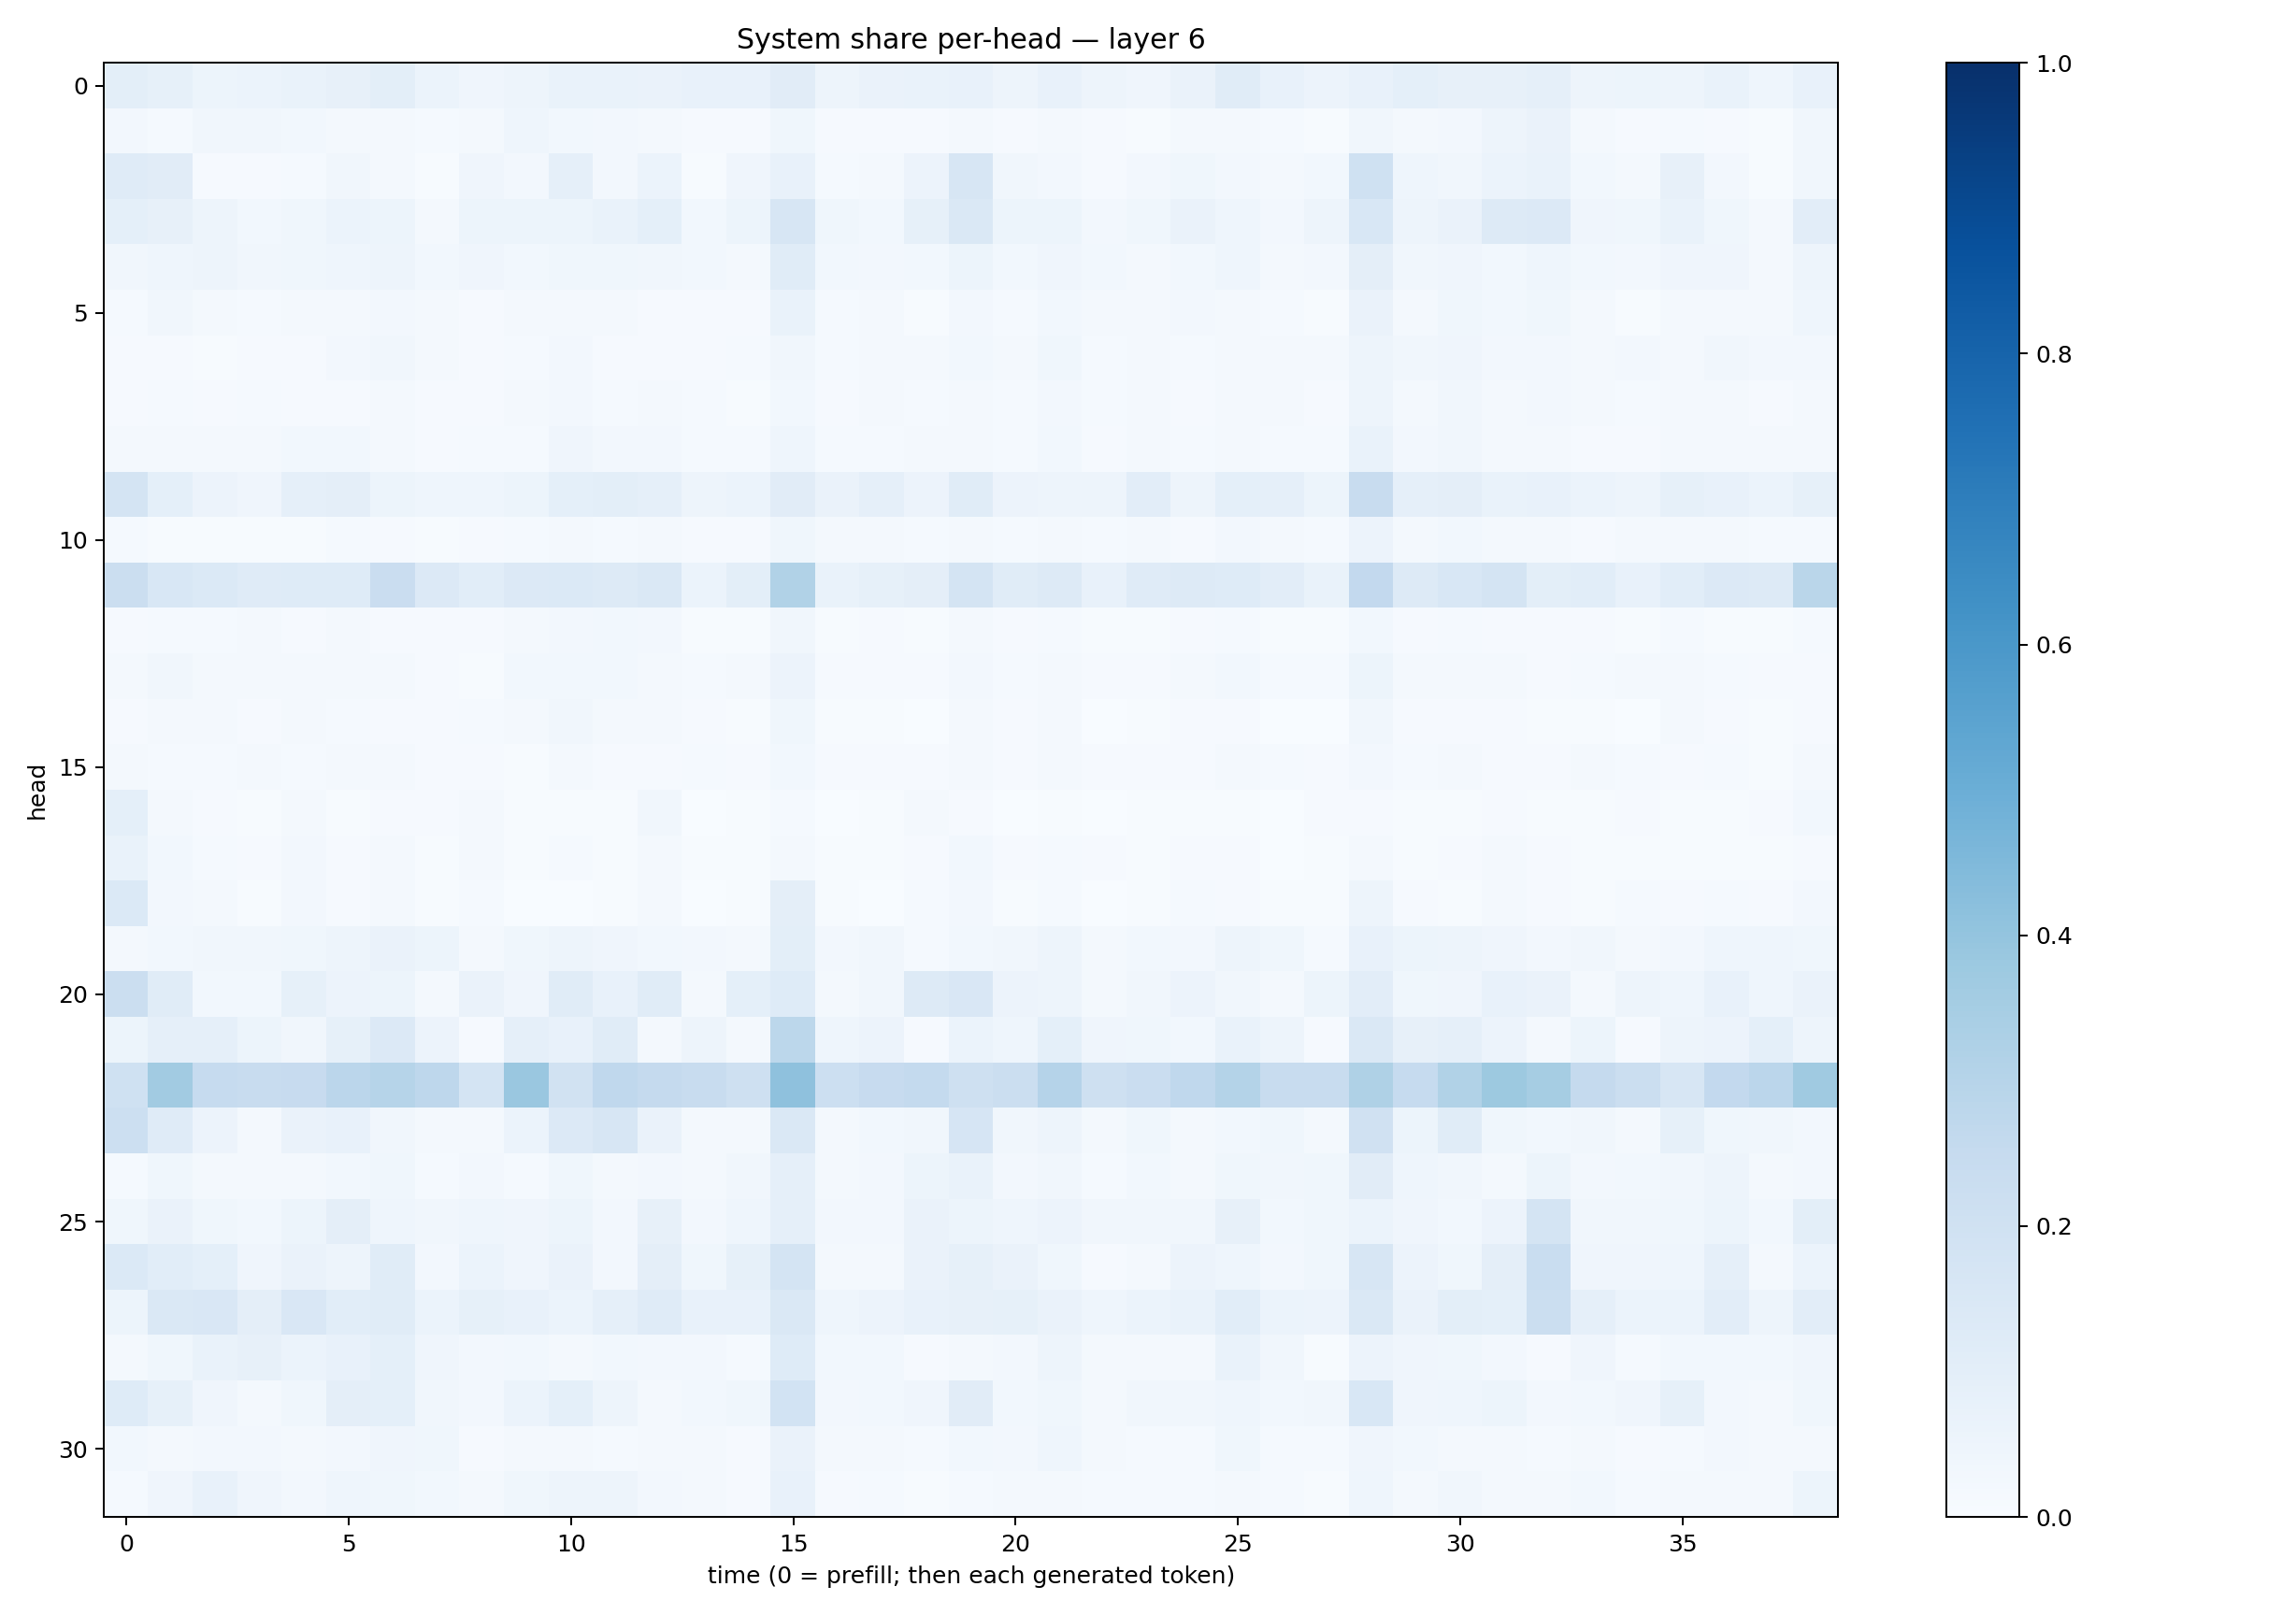

The table this chart was drawn from, first rows:
0.100387186, 0.085495315, 0.052079506, 0.060751084, 0.069446675, 0.07888219, 0.09851655, 0.059490748, 0.041090004, 0.04904981, 0.069133945, 0.06767279, 0.062676944, 0.073079064, 0.072182246, 0.11000429, 0.049087517, 0.06547867, 0.0670964, 0.07408486, 0.050259154, 0.075967364, 0.047975026, 0.040398065
0.02619, 0.01322, 0.03248, 0.03322, 0.03, 0.02115, 0.02274, 0.01417, 0.02334, 0.04346, 0.03055, 0.02503, 0.01816, 0.009085, 0.0108, 0.03561, 0.01014, 0.0094, 0.008268, 0.01871, 0.009704, 0.01577, 0.0109, 0.006635
0.1174, 0.1114, 0.009406, 0.009507, 0.01531, 0.03216, 0.02323, 0.007477, 0.04226, 0.02554, 0.08854, 0.02391, 0.06227, 0.00709, 0.04073, 0.07648, 0.01472, 0.01854, 0.05492, 0.1607, 0.03513, 0.02638, 0.01053, 0.02714
0.09294, 0.07951, 0.05011, 0.03098, 0.03609, 0.0609, 0.05245, 0.02083, 0.0513, 0.0537, 0.05347, 0.06887, 0.09253, 0.02936, 0.05281, 0.1627, 0.0368, 0.03019, 0.08376, 0.1411, 0.05421, 0.05227, 0.02597, 0.0376
0.03181, 0.04415, 0.04977, 0.0335, 0.03534, 0.04537, 0.0506, 0.02846, 0.0392, 0.03065, 0.03614, 0.03536, 0.03446, 0.02888, 0.02147, 0.1147, 0.0279, 0.02588, 0.03122, 0.05135, 0.03075, 0.0395, 0.02913, 0.02303
0.01352, 0.03174, 0.02169, 0.01367, 0.01698, 0.01994, 0.02517, 0.02195, 0.01025, 0.01689, 0.02316, 0.0164, 0.01089, 0.01073, 0.008813, 0.07009, 0.01397, 0.01783, 0.00659, 0.0251, 0.01547, 0.02759, 0.01741, 0.01617
0.01141, 0.01094, 0.006145, 0.008891, 0.009213, 0.02457, 0.03166, 0.02215, 0.009489, 0.01439, 0.02346, 0.009293, 0.009739, 0.01094, 0.01186, 0.03232, 0.01283, 0.01632, 0.0184, 0.03078, 0.01779, 0.03611, 0.01419, 0.02007
0.008645, 0.01176, 0.008816, 0.01439, 0.007814, 0.01047, 0.0184, 0.01069, 0.008457, 0.01693, 0.02473, 0.01499, 0.01705, 0.0118, 0.007711, 0.03082, 0.01012, 0.01604, 0.01355, 0.02309, 0.0131, 0.02592, 0.0124, 0.01746
0.01745, 0.02167, 0.01969, 0.01719, 0.02806, 0.03063, 0.01621, 0.009741, 0.01398, 0.01277, 0.0395, 0.02731, 0.02621, 0.01175, 0.01342, 0.0465, 0.01354, 0.01233, 0.01563, 0.01888, 0.0155, 0.02896, 0.009816, 0.01669
0.1761, 0.09207, 0.05756, 0.0403, 0.08692, 0.09377, 0.05086, 0.04494, 0.04464, 0.05256, 0.09272, 0.09804, 0.08736, 0.04976, 0.05902, 0.1121, 0.06276, 0.08838, 0.05806, 0.1167, 0.05551, 0.04999, 0.04956, 0.1024
0.01328, 0.004735, 0.004578, 0.005911, 0.007791, 0.01216, 0.0111, 0.007607, 0.01054, 0.01176, 0.01955, 0.01551, 0.01639, 0.009357, 0.009243, 0.03583, 0.0206, 0.01807, 0.01182, 0.01646, 0.01464, 0.02107, 0.01216, 0.01953
0.2193, 0.1545, 0.1397, 0.1187, 0.1212, 0.1226, 0.227, 0.1347, 0.1072, 0.1353, 0.1402, 0.1267, 0.1475, 0.06099, 0.1009, 0.3136, 0.06714, 0.08231, 0.09571, 0.1775, 0.1168, 0.1251, 0.0781, 0.1185
0.009334, 0.01293, 0.01505, 0.02263, 0.01046, 0.01633, 0.008748, 0.008796, 0.008278, 0.01686, 0.02417, 0.02998, 0.02581, 0.007167, 0.007394, 0.03242, 0.007074, 0.007912, 0.005589, 0.01599, 0.007827, 0.01508, 0.005881, 0.005698
0.01999, 0.03383, 0.02073, 0.01885, 0.0188, 0.02176, 0.01653, 0.008857, 0.006486, 0.0274, 0.02929, 0.03123, 0.01726, 0.01465, 0.01934, 0.05726, 0.009164, 0.01103, 0.008478, 0.02389, 0.01251, 0.02085, 0.01071, 0.01064
0.01004, 0.01962, 0.01907, 0.009745, 0.01677, 0.01445, 0.01126, 0.008801, 0.01305, 0.01794, 0.03206, 0.01997, 0.02277, 0.009385, 0.007064, 0.03574, 0.004287, 0.004084, 0.00349, 0.01852, 0.01002, 0.01815, 0.003688, 0.004618
0.01576, 0.01464, 0.01461, 0.01641, 0.01492, 0.01647, 0.01903, 0.0109, 0.01105, 0.006424, 0.01958, 0.008907, 0.008849, 0.01497, 0.008616, 0.02985, 0.01059, 0.01143, 0.008959, 0.01734, 0.008874, 0.01962, 0.009449, 0.009247
0.0908, 0.02278, 0.007973, 0.007152, 0.01855, 0.004981, 0.01149, 0.007855, 0.02232, 0.004277, 0.007511, 0.006597, 0.0313, 0.002719, 0.004035, 0.01511, 0.002741, 0.00448, 0.01596, 0.01028, 0.002423, 0.004799, 0.002554, 0.005076
0.06815, 0.02847, 0.01206, 0.009103, 0.02578, 0.009055, 0.01947, 0.005521, 0.01823, 0.005963, 0.01437, 0.004774, 0.0183, 0.004179, 0.006817, 0.02222, 0.006168, 0.005162, 0.01149, 0.0283, 0.008365, 0.01179, 0.008248, 0.006521
0.1387, 0.02556, 0.01992, 0.006096, 0.0262, 0.009285, 0.01935, 0.006744, 0.01348, 0.003744, 0.003474, 0.004297, 0.01779, 0.003232, 0.007099, 0.09702, 0.004683, 0.002702, 0.01457, 0.02656, 0.006057, 0.01212, 0.003572, 0.0048
0.02328, 0.03118, 0.03192, 0.03242, 0.03536, 0.04941, 0.06257, 0.05287, 0.02239, 0.03734, 0.049, 0.0418, 0.02847, 0.02492, 0.01703, 0.09957, 0.02483, 0.03442, 0.01172, 0.02918, 0.03475, 0.04988, 0.02168, 0.03091
0.2208, 0.1164, 0.03095, 0.02808, 0.08423, 0.05746, 0.05363, 0.01739, 0.06425, 0.03976, 0.1165, 0.07295, 0.1144, 0.0195, 0.09179, 0.1239, 0.02156, 0.03462, 0.1276, 0.1495, 0.05484, 0.0504, 0.01774, 0.03146
0.05392, 0.08738, 0.08913, 0.0532, 0.03162, 0.08383, 0.1362, 0.05813, 0.009342, 0.08843, 0.07722, 0.114, 0.02102, 0.04866, 0.02258, 0.2799, 0.04487, 0.05771, 0.00953, 0.0624, 0.04373, 0.09255, 0.04173, 0.03905
0.2017, 0.3605, 0.25, 0.2372, 0.2441, 0.2835, 0.298, 0.2758, 0.1772, 0.3861, 0.193, 0.268, 0.2534, 0.2397, 0.204, 0.4122, 0.2184, 0.2439, 0.2561, 0.2074, 0.225, 0.3016, 0.2091, 0.2273
0.2156, 0.1183, 0.05695, 0.02277, 0.06492, 0.07328, 0.035, 0.02023, 0.01928, 0.06175, 0.1335, 0.1638, 0.06305, 0.01581, 0.01994, 0.1431, 0.02111, 0.0311, 0.03189, 0.166, 0.03174, 0.04861, 0.02007, 0.03852
0.01283, 0.03707, 0.02154, 0.01666, 0.01983, 0.02758, 0.03602, 0.01481, 0.02553, 0.01475, 0.03731, 0.02046, 0.02649, 0.0189, 0.03127, 0.08665, 0.01925, 0.02408, 0.05293, 0.06949, 0.02709, 0.03309, 0.01453, 0.03043
0.03533, 0.06326, 0.03705, 0.03102, 0.05399, 0.09462, 0.04354, 0.03391, 0.04308, 0.04077, 0.05391, 0.02728, 0.07901, 0.02394, 0.04387, 0.08727, 0.02453, 0.027, 0.06498, 0.05166, 0.04686, 0.05477, 0.03425, 0.03329
0.1388, 0.1058, 0.09005, 0.0408, 0.06289, 0.04856, 0.1146, 0.02699, 0.05921, 0.04169, 0.06475, 0.02624, 0.09726, 0.03748, 0.08333, 0.1769, 0.01958, 0.01753, 0.06387, 0.08297, 0.06443, 0.03593, 0.01123, 0.0202
0.05303, 0.141, 0.1514, 0.09416, 0.1514, 0.1084, 0.1162, 0.05924, 0.08257, 0.07299, 0.06208, 0.08621, 0.1174, 0.07583, 0.07588, 0.148, 0.04401, 0.05729, 0.07738, 0.08007, 0.08461, 0.06321, 0.04475, 0.062
0.02094, 0.03651, 0.0677, 0.0792, 0.06178, 0.07804, 0.09344, 0.04148, 0.02629, 0.02953, 0.02266, 0.02862, 0.02416, 0.02376, 0.0124, 0.1215, 0.02908, 0.0294, 0.007941, 0.01921, 0.02652, 0.04751, 0.01999, 0.01866
0.1231, 0.08511, 0.04257, 0.01913, 0.03816, 0.09603, 0.09065, 0.03178, 0.02721, 0.06, 0.09091, 0.04849, 0.0231, 0.02747, 0.03781, 0.1851, 0.02704, 0.02781, 0.04084, 0.1099, 0.02996, 0.03858, 0.01601, 0.0333
0.0279, 0.02068, 0.02346, 0.02636, 0.01834, 0.02364, 0.04218, 0.03708, 0.01122, 0.02275, 0.0208, 0.01493, 0.02132, 0.02069, 0.008806, 0.06639, 0.02246, 0.0192, 0.01534, 0.02783, 0.02645, 0.04309, 0.02149, 0.01474
0.01361, 0.03913, 0.07568, 0.04241, 0.02684, 0.04399, 0.03816, 0.02888, 0.017, 0.03897, 0.04998, 0.04851, 0.02718, 0.01593, 0.01073, 0.07255, 0.01157, 0.01433, 0.007725, 0.01177, 0.01711, 0.01926, 0.01373, 0.01322
